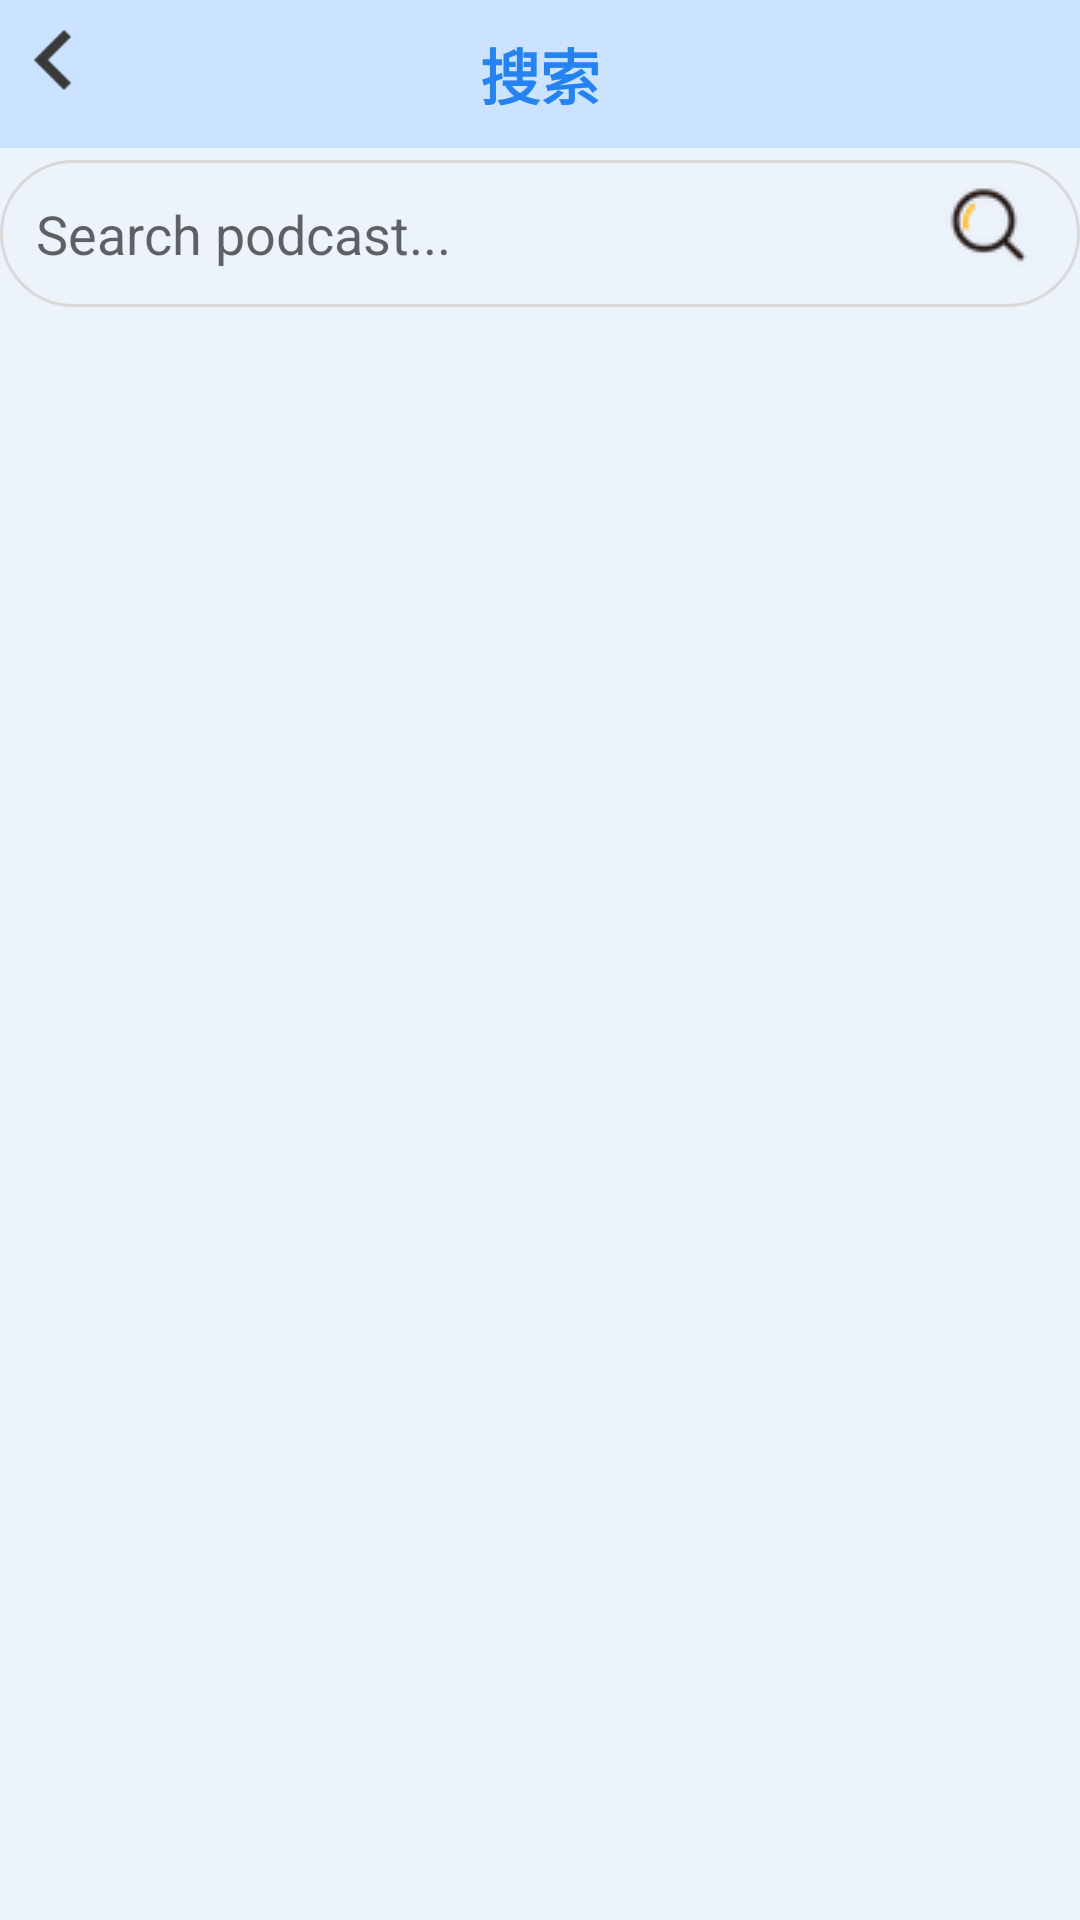

The Android layout XML behind this screen, and the referenced resources:
<!-- AndroidManifest.xml: application theme AppTheme -->
<!-- res/layout/activity_search.xml -->
<?xml version="1.0" encoding="utf-8"?>
<LinearLayout xmlns:android="http://schemas.android.com/apk/res/android"
    xmlns:app="http://schemas.android.com/apk/res-auto"
    xmlns:tools="http://schemas.android.com/tools"
    android:layout_width="match_parent"
    android:layout_height="match_parent"
    android:background="@color/ThemeColor"
    android:orientation="vertical">

    <androidx.constraintlayout.widget.ConstraintLayout
        android:layout_width="match_parent"
        android:layout_height="wrap_content"
        android:background="@color/BarColor"
        android:padding="10dp">

        <ImageView
            android:id="@+id/backsearch"
            android:layout_width="15dp"
            android:layout_height="20dp"
            app:layout_constraintStart_toStartOf="parent"
            app:layout_constraintTop_toTopOf="parent"
            app:srcCompat="@drawable/backicon" />

        <TextView
            android:id="@+id/textView2"
            android:layout_width="wrap_content"
            android:layout_height="wrap_content"
            android:text="搜索"
            android:textColor="@color/TextColor"
            android:textSize="20sp"
            android:textStyle="bold"
            app:layout_constraintBottom_toBottomOf="parent"
            app:layout_constraintEnd_toEndOf="parent"
            app:layout_constraintStart_toStartOf="parent"
            app:layout_constraintTop_toTopOf="parent" />

    </androidx.constraintlayout.widget.ConstraintLayout>

    <androidx.constraintlayout.widget.ConstraintLayout
        android:layout_width="match_parent"
        android:layout_height="wrap_content">

        <EditText
            android:id="@+id/msearch"
            android:layout_width="match_parent"
            android:layout_height="49dp"
            android:layout_marginTop="4dp"
            android:background="@drawable/edittext_background"
            android:ems="10"
            android:hint="Search podcast..."
            android:inputType="textPersonName"
            android:paddingLeft="12dp"
            android:paddingRight="4dp"
            app:layout_constraintTop_toTopOf="parent"
            tools:layout_editor_absoluteX="5dp" />

        <ImageView
            android:id="@+id/msearch_icon"
            android:layout_width="wrap_content"
            android:layout_height="wrap_content"
            android:layout_marginEnd="15dp"
            android:layout_marginRight="15dp"
            app:layout_constraintBottom_toBottomOf="parent"
            app:layout_constraintEnd_toEndOf="@+id/msearch"
            app:layout_constraintTop_toTopOf="parent"
            app:srcCompat="@drawable/search_icon" />
    </androidx.constraintlayout.widget.ConstraintLayout>

    <androidx.constraintlayout.widget.ConstraintLayout
        android:layout_width="match_parent"
        android:layout_height="match_parent">

        <androidx.recyclerview.widget.RecyclerView
            android:id="@+id/search_recyclerView"
            android:layout_width="match_parent"
            android:layout_height="match_parent"
            android:layout_margin="20dp"
            android:layout_marginStart="20dp"
            android:layout_marginLeft="20dp"
            android:layout_marginTop="20dp"
            android:layout_marginEnd="20dp"
            android:layout_marginRight="20dp"
            android:layout_marginBottom="20dp"
            app:layout_constraintBottom_toBottomOf="parent"
            app:layout_constraintEnd_toEndOf="parent"
            app:layout_constraintStart_toStartOf="parent"
            app:layout_constraintTop_toTopOf="parent" />
    </androidx.constraintlayout.widget.ConstraintLayout>

</LinearLayout>
<!-- resources referenced by this layout -->
<resources>
  <color name="BarColor">#CBE3FF</color>
  <color name="TextColor">#2583F1</color>
  <color name="ThemeColor">#ECF3FB</color>
  <!-- drawable backicon: png bitmap (drawable-v24, 461 bytes) -->
  <!-- drawable edittext_background (drawable) -->
  <?xml version="1.0" encoding="utf-8"?>
  <selector xmlns:android="http://schemas.android.com/apk/res/android">
  <item>
      <shape android:shape="rectangle">
          <corners android:radius="30dp"/>
          <stroke android:width="1dp" android:color="#D9D9D9"/>
  
      </shape>
  </item>
  </selector>
  <!-- drawable search_icon: png bitmap (drawable-v24, 2408 bytes) -->
  <style name="AppTheme" parent="Theme.AppCompat.Light.NoActionBar">
          
          <item name="colorPrimary">@color/TextColor</item>
          <item name="colorPrimaryDark">@color/TextColor</item>
          <item name="colorAccent">@color/colorAccent</item>
      </style>
  <color name="colorAccent">#D81B60</color>
</resources>
